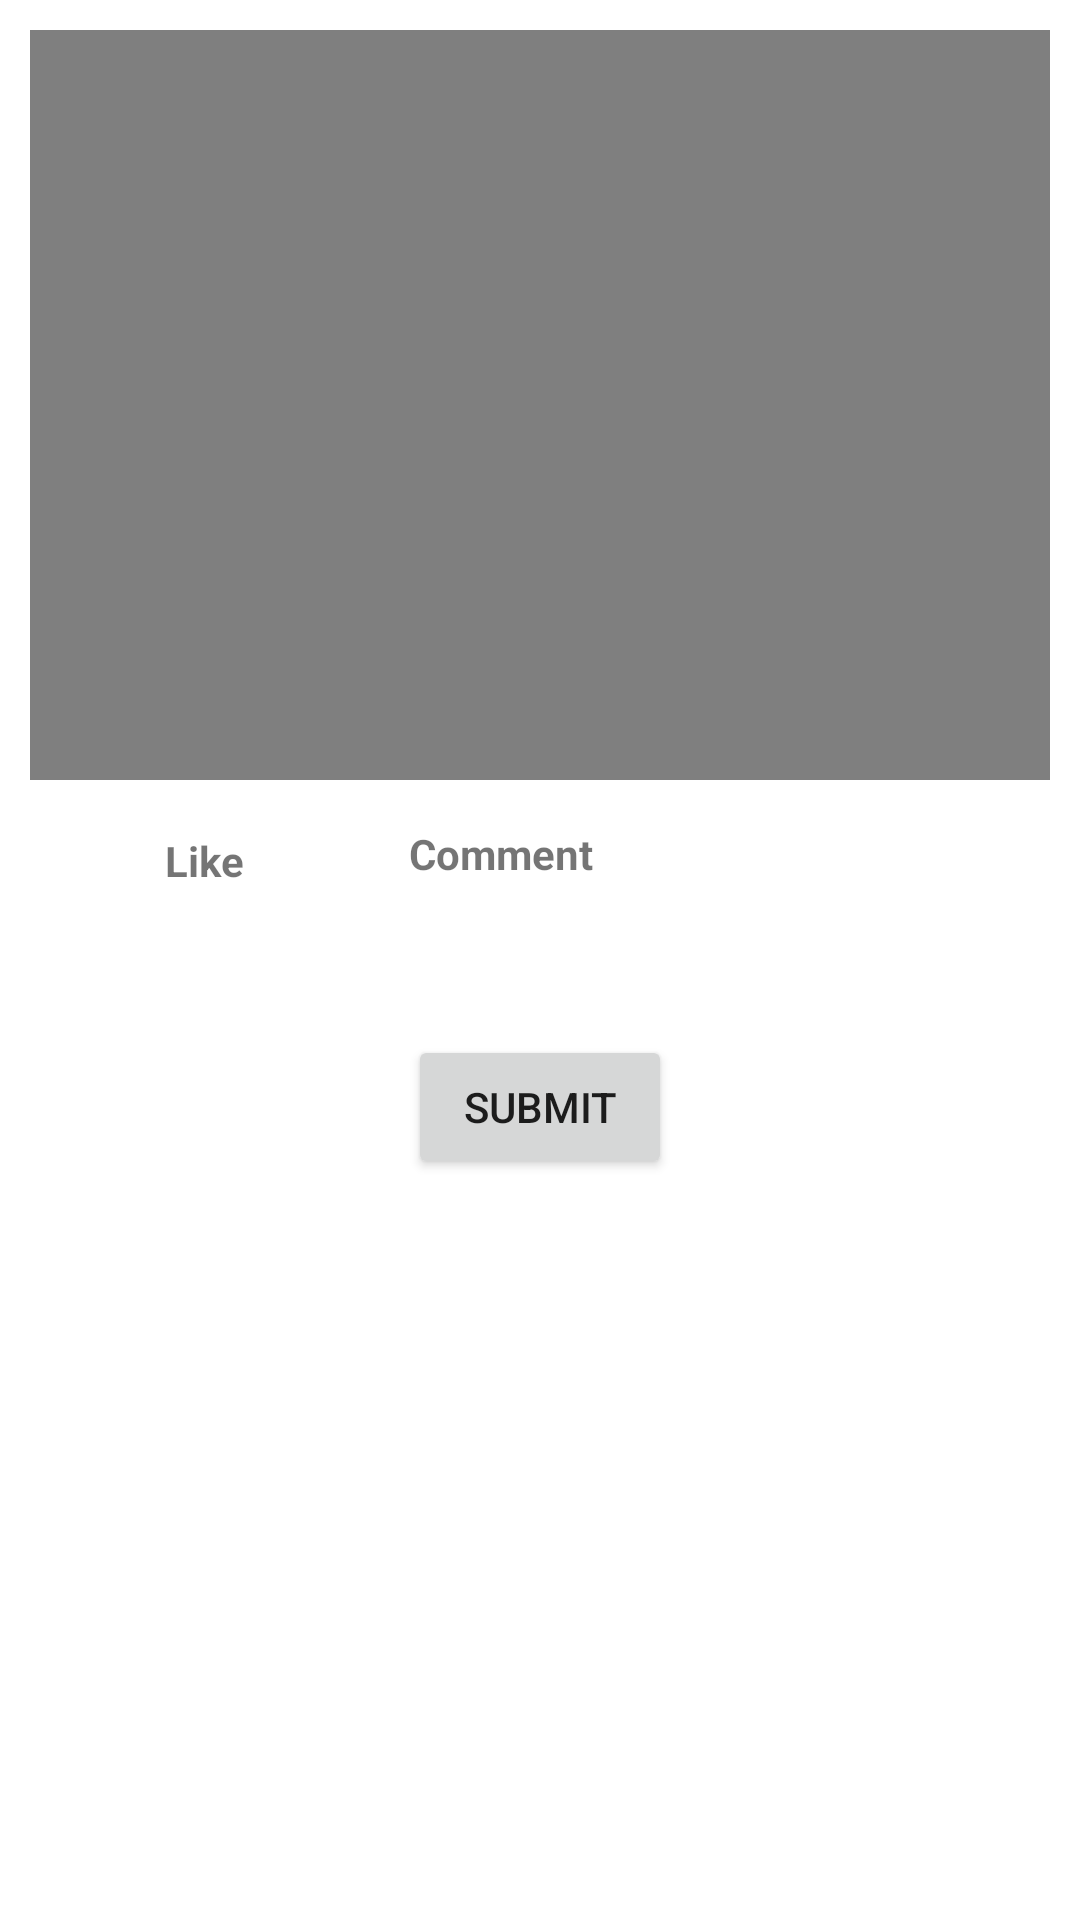

Here is an Android app screen rendered from its layout file. Give the layout XML and the strings, colors and styles it references.
<!-- AndroidManifest.xml: application theme Theme.QloronTask -->
<!-- res/layout/activity_video.xml -->
<?xml version="1.0" encoding="utf-8"?>
<RelativeLayout xmlns:android="http://schemas.android.com/apk/res/android"
    xmlns:app="http://schemas.android.com/apk/res-auto"
    xmlns:tools="http://schemas.android.com/tools"
    android:layout_width="match_parent"
    android:layout_height="match_parent"
    tools:context=".activity.VideoActivity">

    <RelativeLayout
        android:layout_width="match_parent"
        android:layout_height="wrap_content"
        android:layout_marginTop="10dp">

        <VideoView
            android:id="@+id/video"
            android:layout_width="match_parent"
            android:layout_height="250dp"
            android:layout_marginLeft="10dp"
            android:layout_marginRight="10dp" />

        <RelativeLayout
            android:id="@+id/rl_btn"
            android:layout_width="wrap_content"
            android:layout_height="wrap_content"
            android:layout_below="@+id/video"
            android:layout_centerVertical="true"
            android:layout_marginLeft="10dp"
            android:layout_marginTop="10dp"
            android:layout_marginRight="10dp">

            <RelativeLayout
                android:id="@+id/rl_like"
                android:layout_width="wrap_content"
                android:layout_height="wrap_content"
                android:layout_centerVertical="true">

                <ImageView
                    android:id="@+id/iv_like"
                    android:layout_width="25dp"
                    android:layout_height="25dp"
                    android:layout_centerVertical="true"
                    android:layout_marginLeft="10dp"
                    android:src="@drawable/ic_like" />

                <TextView
                    android:id="@+id/tv_like"
                    android:layout_width="wrap_content"
                    android:layout_height="30dp"
                    android:layout_centerVertical="true"
                    android:layout_marginLeft="10dp"
                    android:layout_marginTop="5dp"
                    android:layout_marginRight="10dp"
                    android:layout_toRightOf="@+id/iv_like"
                    android:paddingTop="5dp"
                    android:text="Like"
                    android:textStyle="bold" />

            </RelativeLayout>

            <RelativeLayout
                android:layout_width="wrap_content"
                android:layout_height="wrap_content"
                android:layout_toRightOf="@+id/rl_like">

                <ImageView
                    android:id="@+id/iv_comment"
                    android:layout_width="25dp"
                    android:layout_height="25dp"
                    android:layout_marginLeft="10dp"
                    android:foregroundGravity="center"
                    android:src="@drawable/ic_comment" />

                <TextView
                    android:id="@+id/tv_comment"
                    android:layout_width="wrap_content"
                    android:layout_height="30dp"
                    android:layout_marginLeft="10dp"
                    android:layout_marginRight="10dp"
                    android:layout_toRightOf="@+id/iv_comment"
                    android:paddingTop="5dp"
                    android:text="Comment"
                    android:textStyle="bold" />
            </RelativeLayout>
        </RelativeLayout>

        <Button
            android:layout_width="wrap_content"
            android:layout_height="wrap_content"
            android:layout_below="@+id/rl_btn"
            android:layout_marginTop="40dp"
            android:text="Submit"
            android:layout_centerHorizontal="true"
            android:id="@+id/bt_submit"/>
    </RelativeLayout>
</RelativeLayout>
<!-- resources referenced by this layout -->
<resources>
  <style name="Theme.QloronTask" parent="Theme.MaterialComponents.DayNight.DarkActionBar">
          
          <item name="colorPrimary">@color/purple_500</item>
          <item name="colorPrimaryVariant">@color/purple_700</item>
          <item name="colorOnPrimary">@color/white</item>
          
          <item name="colorSecondary">@color/teal_200</item>
          <item name="colorSecondaryVariant">@color/teal_700</item>
          <item name="colorOnSecondary">@color/black</item>
          
          <item name="android:statusBarColor" tools:targetApi="l">?attr/colorPrimaryVariant</item>
          
      </style>
  <color name="purple_500">#FF6200EE</color>
  <color name="purple_700">#FF3700B3</color>
  <color name="white">#FFFFFFFF</color>
  <color name="teal_200">#FF03DAC5</color>
  <color name="teal_700">#FF018786</color>
  <color name="black">#FF000000</color>
</resources>
